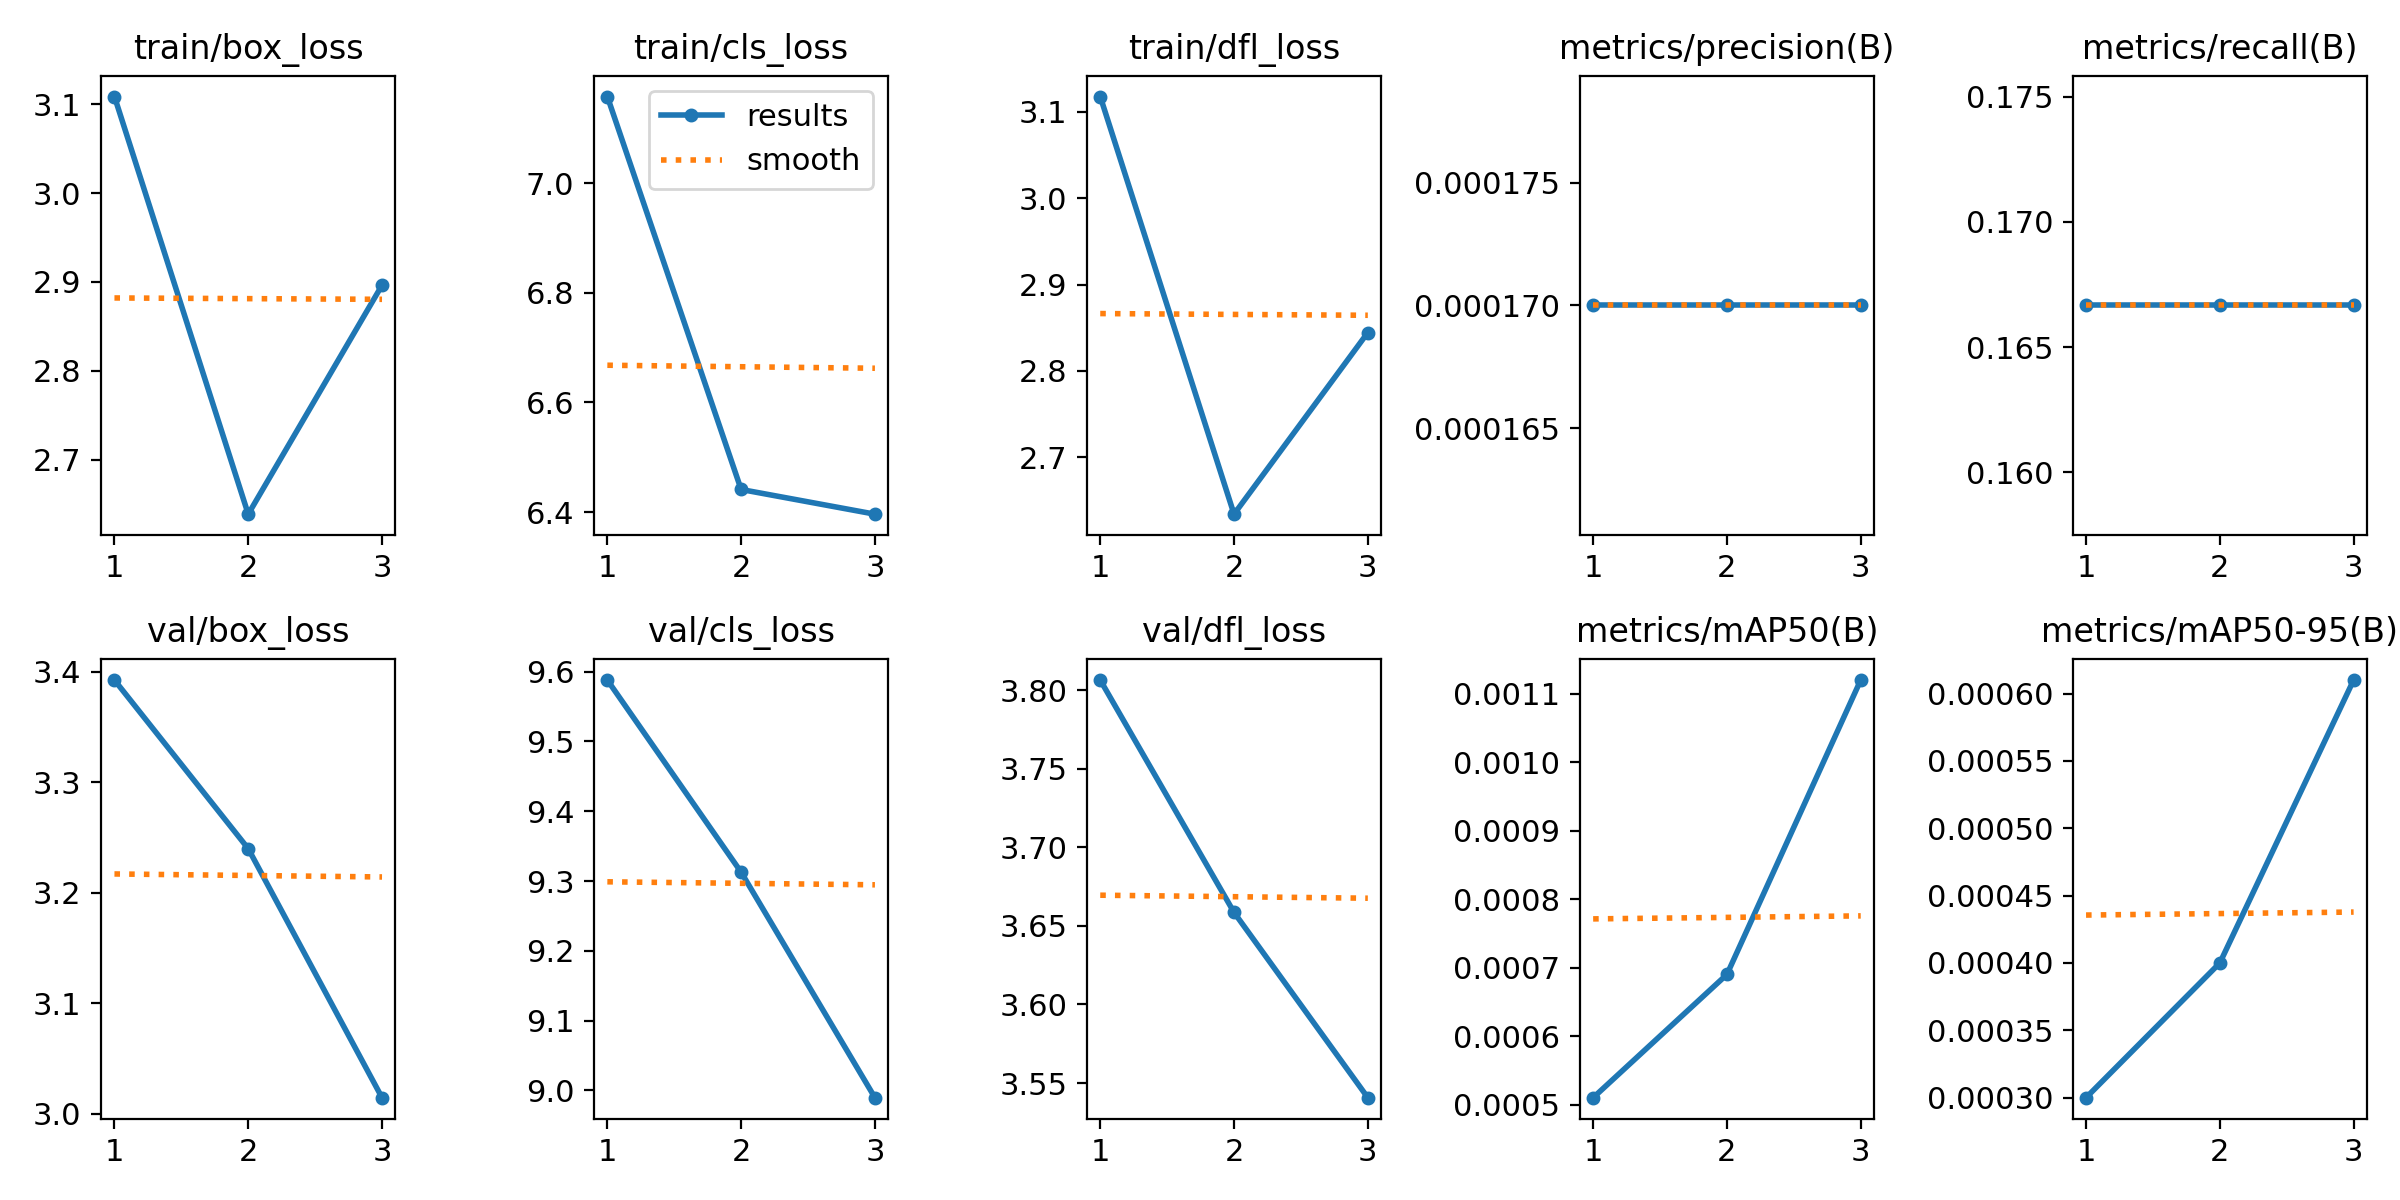

The data file committed next to this chart (first rows):
epoch, time, train/box_loss, train/cls_loss, train/dfl_loss, metrics/precision(B), metrics/recall(B), metrics/mAP50(B), metrics/mAP50-95(B), val/box_loss, val/cls_loss, val/dfl_loss, lr/pg0, lr/pg1, lr/pg2
1, 13.1, 3.109, 7.158, 3.118, 0.00017, 0.1667, 0.00051, 0.0003, 3.393, 9.588, 3.806, 5e-05, 5e-05, 5e-05
2, 26.54, 2.638, 6.441, 2.634, 0.00017, 0.1667, 0.00069, 0.0004, 3.24, 9.313, 3.659, 7.5375e-05, 7.5375e-05, 7.5375e-05
3, 39.93, 2.896, 6.396, 2.844, 0.00017, 0.1667, 0.00112, 0.00061, 3.015, 8.99, 3.541, 5.95e-05, 5.95e-05, 5.95e-05
